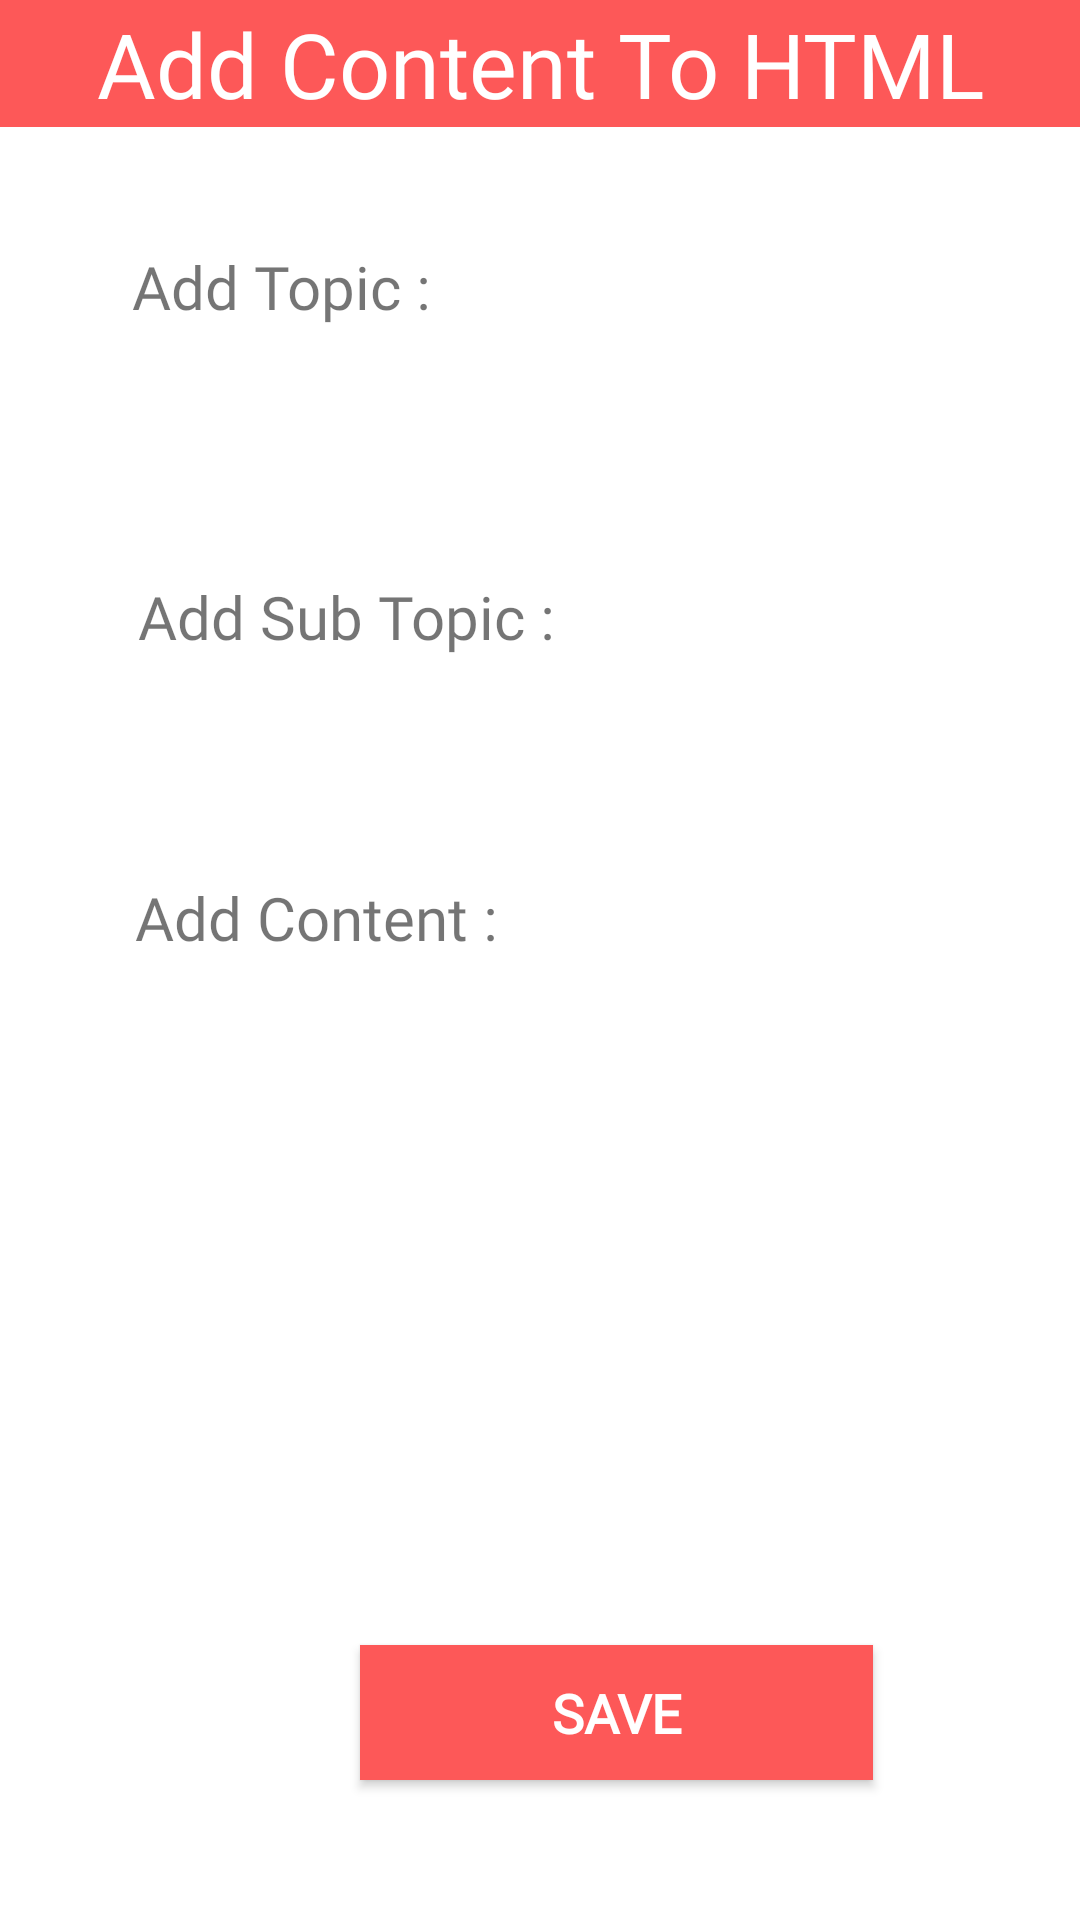

Here is an Android app screen rendered from its layout file. Give the layout XML and the strings, colors and styles it references.
<!-- AndroidManifest.xml: application theme AppTheme -->
<!-- res/layout/activity_html_add.xml -->
<?xml version="1.0" encoding="utf-8"?>
<androidx.constraintlayout.widget.ConstraintLayout xmlns:android="http://schemas.android.com/apk/res/android"
    xmlns:app="http://schemas.android.com/apk/res-auto"
    xmlns:tools="http://schemas.android.com/tools"
    android:layout_width="match_parent"
    android:layout_height="match_parent"
    android:background="#FFFFFF"
    tools:context=".HtmlAddActivity">

    <TextView
        android:id="@+id/textView3"
        android:layout_width="match_parent"
        android:layout_height="wrap_content"
        android:background="#FD5858"
        android:fontFamily="@font/kanit_bold"
        android:paddingTop="1sp"
        android:paddingBottom="1sp"
        android:text="Add Content To HTML"
        android:textAlignment="center"
        android:textColor="#FFFFFF"
        android:textSize="30sp"
        app:layout_constraintStart_toStartOf="parent"
        app:layout_constraintTop_toTopOf="parent" />

    <EditText
        android:id="@+id/editText_topic_html"
        android:layout_width="322dp"
        android:layout_height="50dp"
        android:layout_marginStart="44dp"
        android:layout_marginTop="88dp"
        android:layout_marginEnd="45dp"
        android:background="@drawable/textbox_input"
        android:ems="10"
        android:gravity="left"
        android:paddingStart="6dp"
        android:paddingTop="6dp"
        android:inputType="textPersonName"
        app:layout_constraintEnd_toEndOf="parent"
        app:layout_constraintHorizontal_bias="1.0"
        app:layout_constraintStart_toStartOf="parent"
        app:layout_constraintTop_toBottomOf="@+id/textView3" />

    <TextView
        android:id="@+id/textView5"
        android:layout_width="wrap_content"
        android:layout_height="wrap_content"
        android:layout_marginStart="45dp"
        android:layout_marginTop="112dp"
        android:layout_marginEnd="213dp"
        android:fontFamily="@font/kanit_reg"
        android:text="Add Content :"
        android:textSize="20sp"
        app:layout_constraintEnd_toEndOf="parent"
        app:layout_constraintHorizontal_bias="0.0"
        app:layout_constraintStart_toStartOf="parent"
        app:layout_constraintTop_toBottomOf="@+id/editText_topic_html" />

    <Button
        android:id="@+id/save_add_html"
        android:layout_width="171dp"
        android:layout_height="45dp"
        android:layout_marginStart="120dp"
        android:layout_marginTop="35dp"
        android:layout_marginEnd="120dp"
        android:background="#FD5858"
        android:fontFamily="@font/kanit_bold"
        android:text="save"
        android:textColor="#FFFEFE"
        android:textSize="18sp"
        android:textStyle="bold"
        app:layout_constraintEnd_toEndOf="parent"
        app:layout_constraintHorizontal_bias="0.0"
        app:layout_constraintStart_toStartOf="parent"
        app:layout_constraintTop_toBottomOf="@+id/editText_content_html" />

    <TextView
        android:id="@+id/textView4"
        android:layout_width="wrap_content"
        android:layout_height="wrap_content"
        android:layout_marginStart="44dp"
        android:layout_marginTop="30dp"
        android:layout_marginBottom="12dp"
        android:fontFamily="@font/kanit_reg"
        android:text="Add Topic :"
        android:textSize="20sp"
        app:layout_constraintBottom_toTopOf="@+id/editText_topic_html"
        app:layout_constraintStart_toStartOf="parent"
        app:layout_constraintTop_toBottomOf="@+id/textView3" />

    <TextView
        android:id="@+id/textView2"
        android:layout_width="wrap_content"
        android:layout_height="wrap_content"
        android:layout_marginStart="46dp"
        android:layout_marginTop="12dp"
        android:layout_marginBottom="9dp"
        android:fontFamily="@font/kanit_reg"
        android:text="Add Sub Topic :"
        android:textSize="20sp"
        app:layout_constraintBottom_toTopOf="@+id/editText_sub_html"
        app:layout_constraintStart_toStartOf="parent"
        app:layout_constraintTop_toBottomOf="@+id/editText_topic_html" />

    <EditText
        android:id="@+id/editText_sub_html"
        android:layout_width="322dp"
        android:layout_height="50dp"
        android:layout_marginStart="46dp"
        android:layout_marginTop="9dp"
        android:layout_marginEnd="43dp"
        android:layout_marginBottom="6dp"
        android:ems="10"
        android:background="@drawable/textbox_input"
        android:inputType="textPersonName"
        android:gravity="left"
        android:paddingStart="6dp"
        android:paddingTop="6dp"
        app:layout_constraintBottom_toTopOf="@+id/textView5"
        app:layout_constraintEnd_toEndOf="parent"
        app:layout_constraintStart_toStartOf="parent"
        app:layout_constraintTop_toBottomOf="@+id/textView2" />

    <EditText
        android:id="@+id/editText_content_html"
        android:layout_width="322dp"
        android:layout_height="164dp"
        android:layout_marginStart="46dp"
        android:layout_marginTop="30dp"
        android:layout_marginEnd="43dp"
        android:background="@drawable/textbox_input"
        android:ems="10"
        android:gravity="start|top"
        android:paddingStart="6dp"
        android:paddingTop="6dp"
        android:inputType="textMultiLine"
        app:layout_constraintEnd_toEndOf="parent"
        app:layout_constraintStart_toStartOf="parent"
        app:layout_constraintTop_toBottomOf="@+id/textView5" />

</androidx.constraintlayout.widget.ConstraintLayout>
<!-- resources referenced by this layout -->
<resources>
  <style name="AppTheme" parent="Theme.AppCompat.Light.DarkActionBar">
          
          <item name="colorPrimary">#FFBE2B</item>
          <item name="colorPrimaryDark">#FFBE2B</item>
          <item name="colorAccent">@color/colorAccent</item>
          <item name="windowNoTitle">true</item>
          <item name="windowActionBar">false</item>
          <item name="android:windowFullscreen">true</item>
          <item name="android:windowContentOverlay">@null</item>
      </style>
  <!-- not gathered from this repository: default colours our renderer supplied (Android Studio template values) -->
  <color name="colorAccent">#FF03DAC5</color>
</resources>
